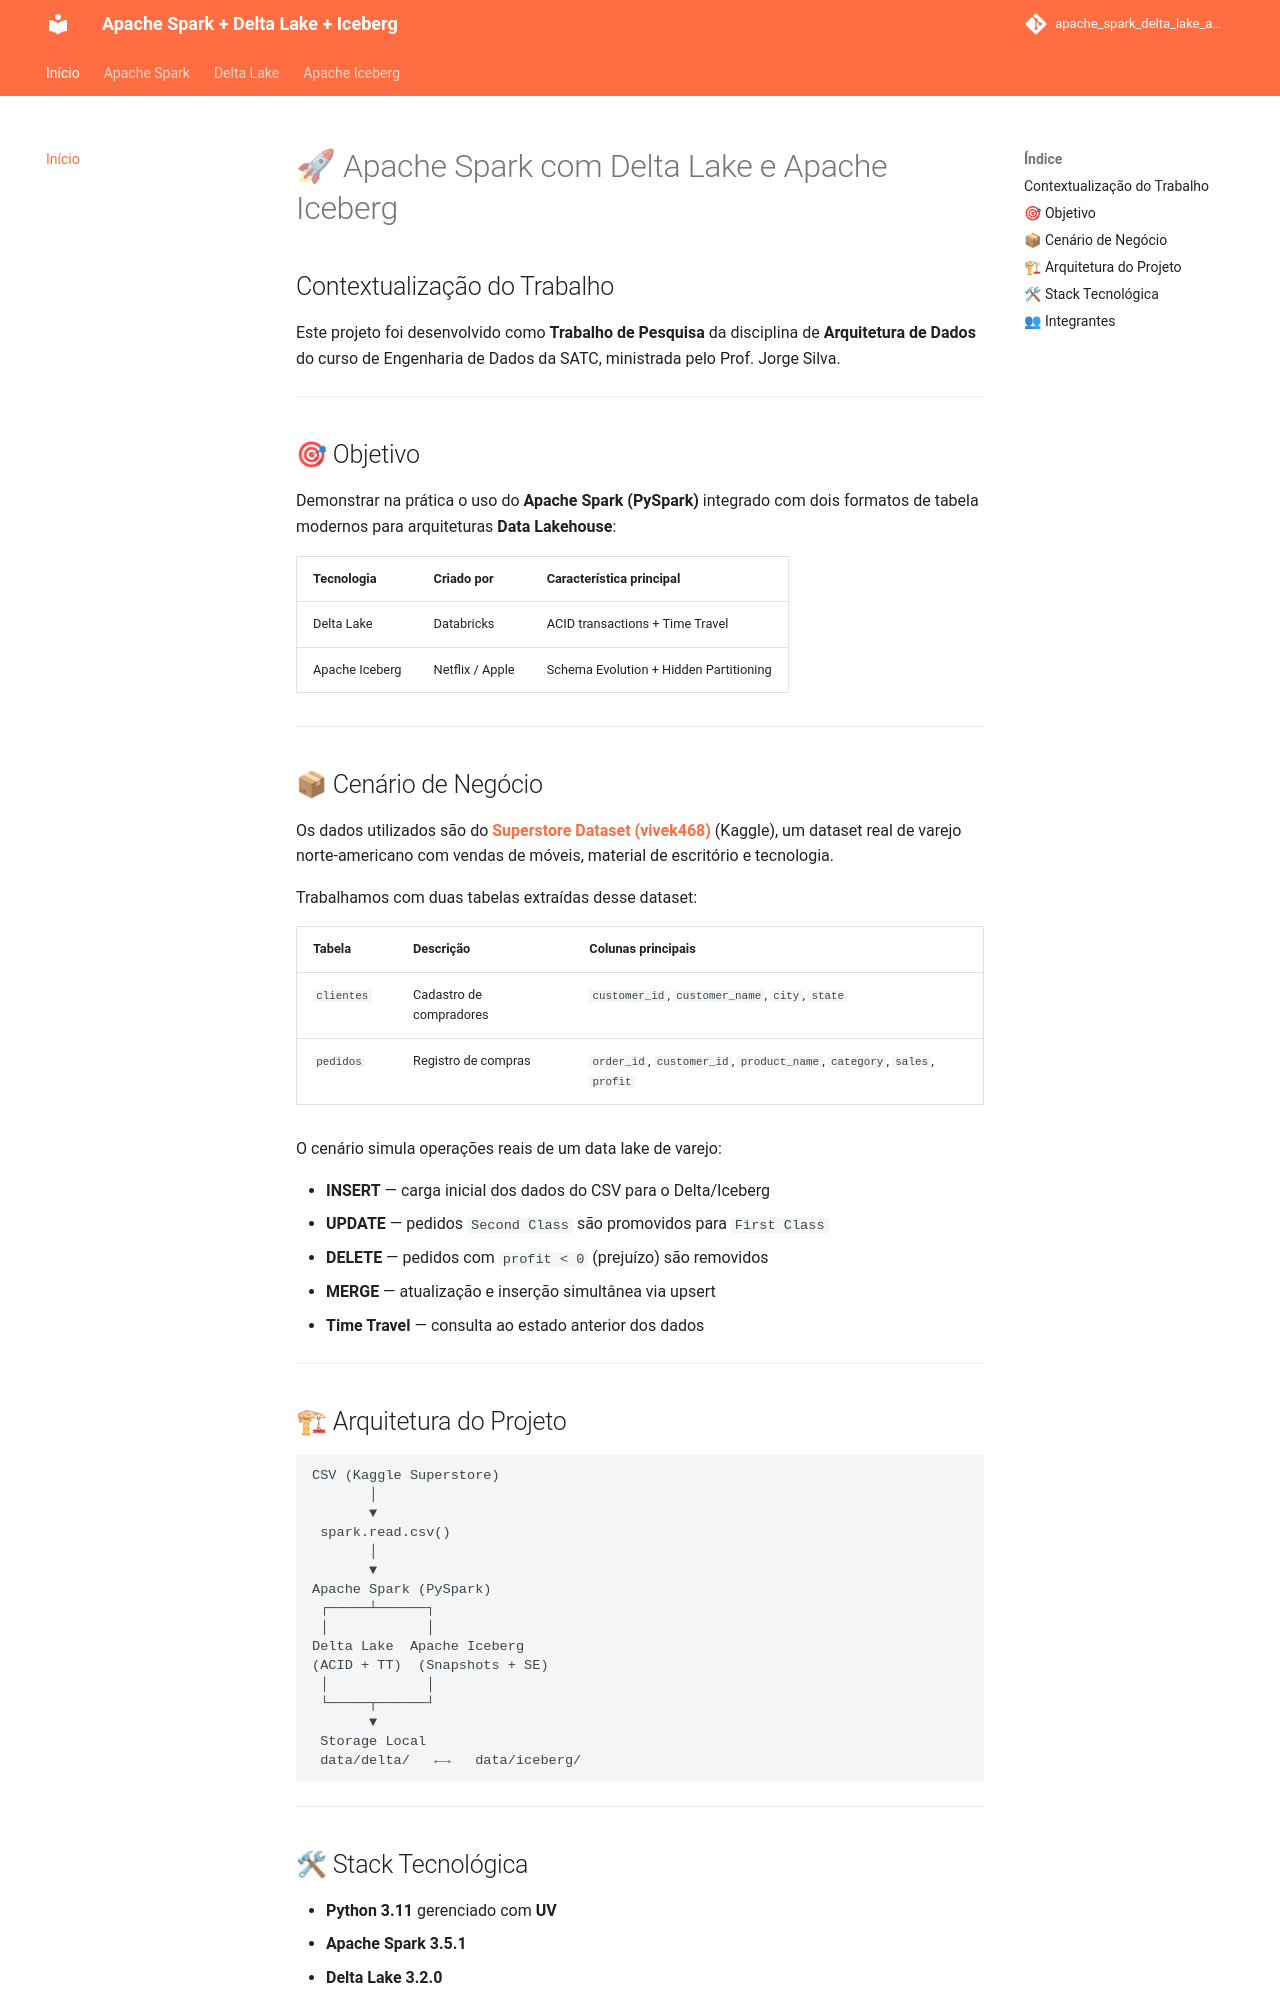

repository: GabrielMacielZavarize/apache_spark_delta_lake_apache_iceberg · page: index.html · generator: mkdocs

# 🚀 Apache Spark com Delta Lake e Apache Iceberg

## Contextualização do Trabalho

Este projeto foi desenvolvido como **Trabalho de Pesquisa** da disciplina de **Arquitetura de Dados** do curso de Engenharia de Dados da SATC, ministrada pelo Prof. Jorge Silva.

---

## 🎯 Objetivo

Demonstrar na prática o uso do **Apache Spark (PySpark)** integrado com dois formatos de tabela modernos para arquiteturas **Data Lakehouse**:

| Tecnologia | Criado por | Característica principal |
|---|---|---|
| Delta Lake | Databricks | ACID transactions + Time Travel |
| Apache Iceberg | Netflix / Apple | Schema Evolution + Hidden Partitioning |

---

## 📦 Cenário de Negócio

Utilizamos um dataset de **e-commerce de eletrônicos**, com duas tabelas principais:

- **`clientes`** — cadastro de compradores
- **`pedidos`** — registro de compras com status, valor e produto

Esse cenário simula operações reais que acontecem em um data lake de e-commerce:
inserção de novos pedidos, atualização de status, cancelamentos e análise histórica.

---

## 🏗 Arquitetura do Projeto

```
Fonte de Dados (in-memory / CSV)
          │
          ▼
    Apache Spark (PySpark)
     ┌──────┴──────┐
     │             │
 Delta Lake    Apache Iceberg
 (ACID + TT)   (Snapshots + SE)
     │             │
     └──────┬──────┘
            ▼
     Storage Local (/tmp/)
```

---
